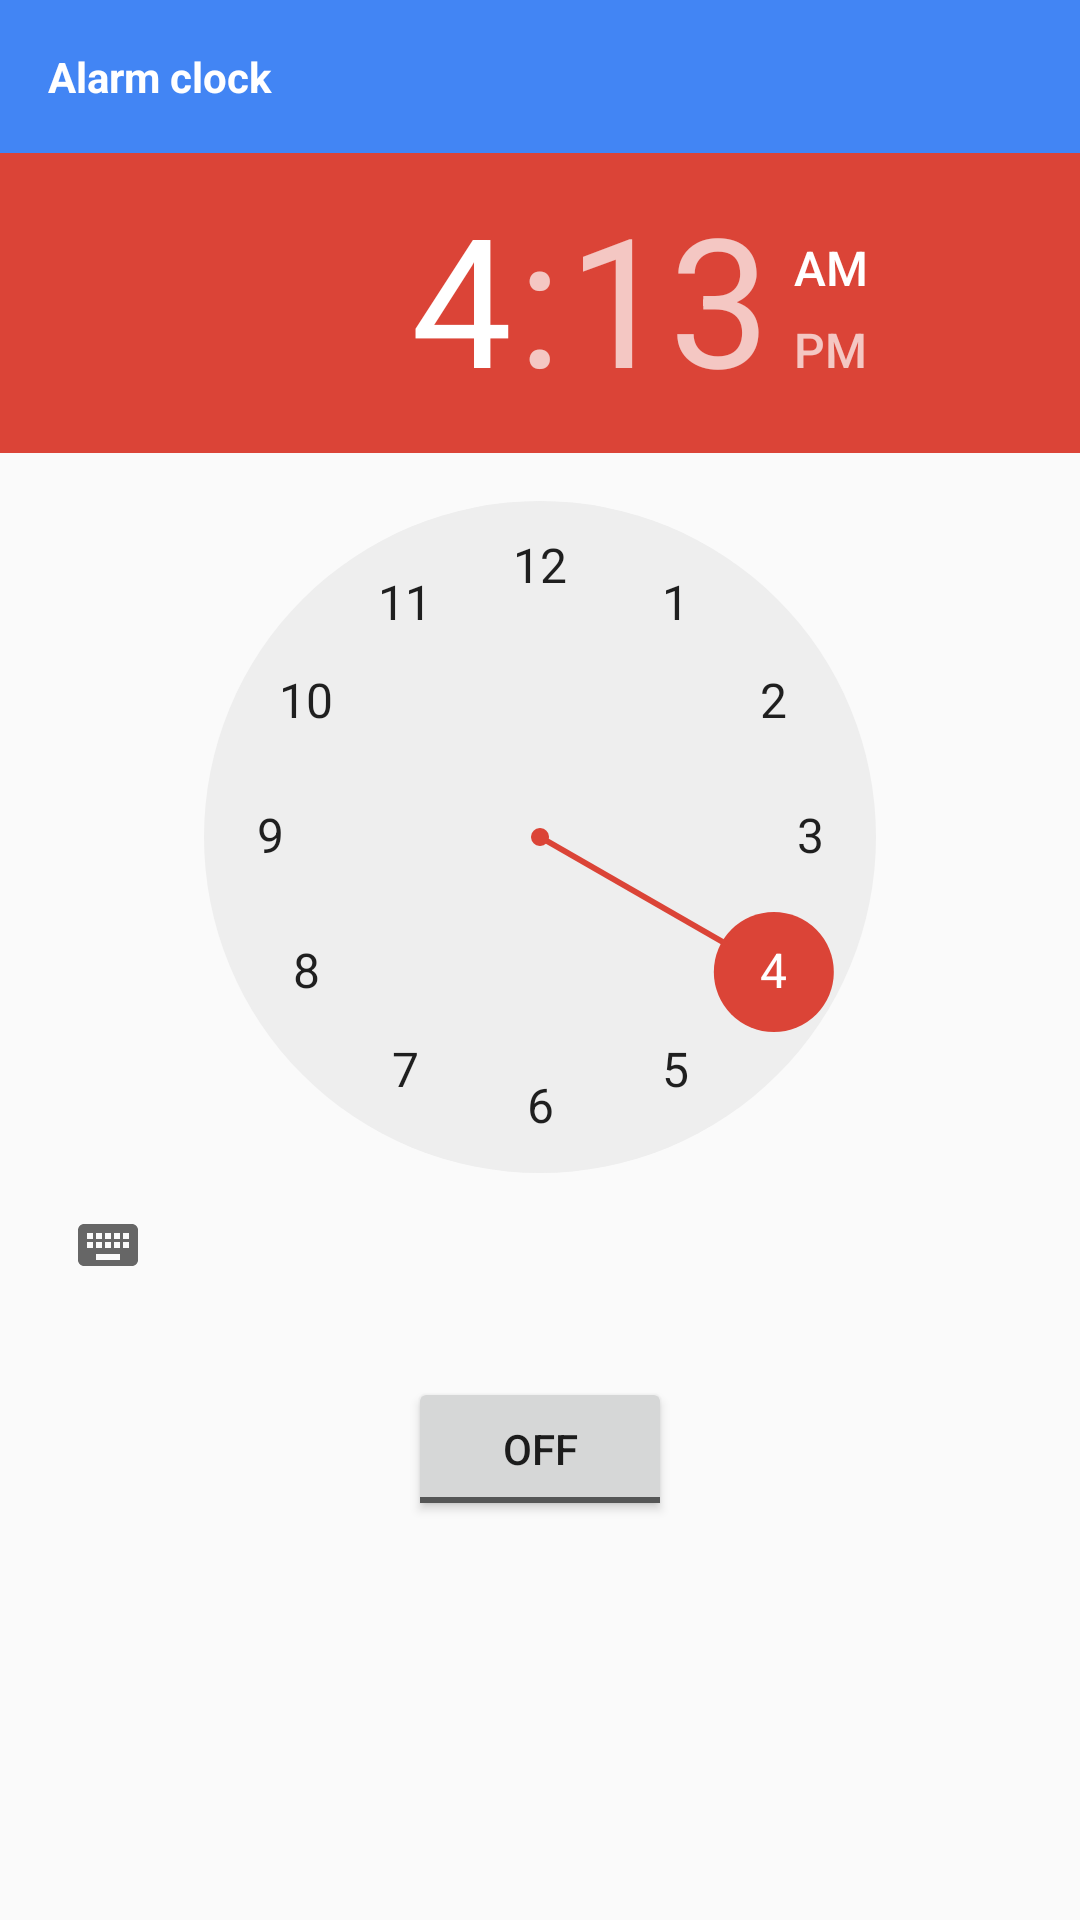

Layout XML and referenced resources for this Android screen:
<!-- AndroidManifest.xml: application theme AppTheme -->
<!-- res/layout/activity_experiment11.xml -->
<LinearLayout xmlns:android="http://schemas.android.com/apk/res/android"
	android:layout_width="match_parent"
	android:layout_height="match_parent"
	android:orientation="vertical">
	<TextView
		android:layout_width="match_parent"
		android:layout_height="wrap_content"
		android:padding="16dp"
		android:background="@color/colorPrimary"
		android:textStyle="bold"
		android:textColor="@android:color/white"
		android:text="Alarm clock" />


	<TimePicker
		android:id="@+id/timePicker"
		android:layout_width="wrap_content"
		android:layout_height="wrap_content"
		android:layout_gravity="center" />

	<ToggleButton
		android:id="@+id/toggleButton"
		android:layout_width="wrap_content"
		android:layout_height="wrap_content"
		android:layout_gravity="center"
		android:layout_margin="20dp"
		android:checked="false"
		android:onClick="OnToggleClicked" />

</LinearLayout>
<!-- resources referenced by this layout -->
<resources>
  <color name="colorPrimary">#4285F4</color>
  <style name="AppTheme" parent="Theme.AppCompat.Light.DarkActionBar">
  		
  		<item name="colorPrimary">@color/colorPrimary</item>
  		<item name="colorPrimaryDark">@color/colorPrimary</item>
  		<item name="colorAccent">@color/colorAccent</item>
  	</style>
  <color name="colorAccent">#DB4437</color>
</resources>
